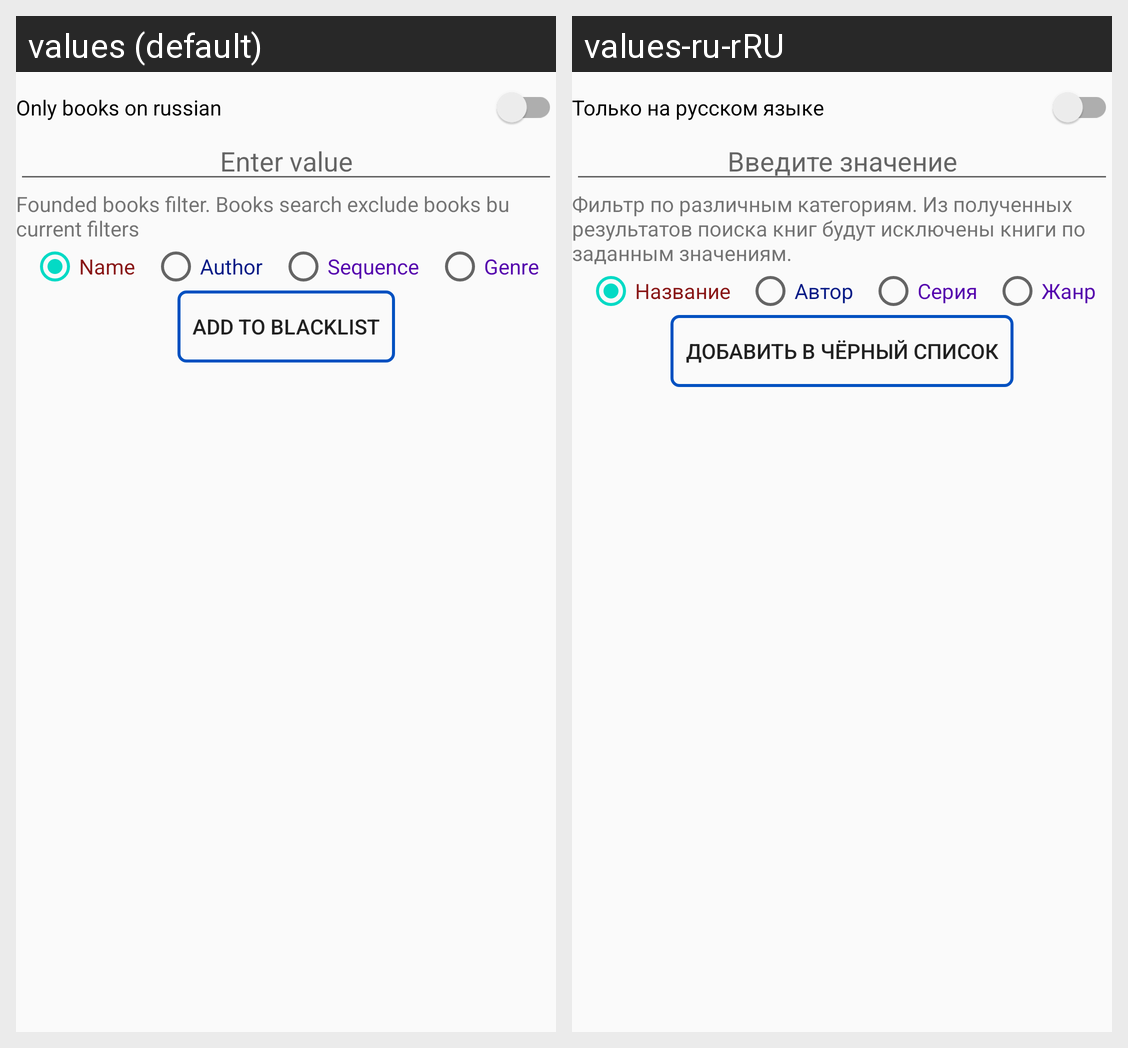

Strings drawn on this Android screen and how each of the app's shown locales translates them:
Android screen res/layout/activity_blacklist.xml rendered under 2 locales, left to right: values (default), values-ru-rRU. Device: Nexus 5 (rendered at 1080×1920; each locale shown at half size, 540×960, under a caption strip naming it); theme AppTheme.
Strings drawn on this screen, with the default value and each locale's value (text and hints the layout hard-codes, and strings that could not be matched under every locale, appear in the picture but are not listed):

title_only_russian
  values: Only books on russian
  values-ru-rRU: Только на русском языке

enter_value_message
  values: Enter value
  values-ru-rRU: Введите значение

blacklist_describe
  values: Founded books filter. Books search exclude books bu current filters
  values-ru-rRU: Фильтр по различным категориям. Из полученных результатов поиска книг будут исключены книги по заданным значениям.

title_name
  values: Name
  values-ru-rRU: Название

title_author
  values: Author
  values-ru-rRU: Автор

title_sequence
  values: Sequence
  values-ru-rRU: Серия

title_genre
  values: Genre
  values-ru-rRU: Жанр

add_to_blacklist_msg
  values: Add to blacklist
  values-ru-rRU: Добавить в чёрный список
